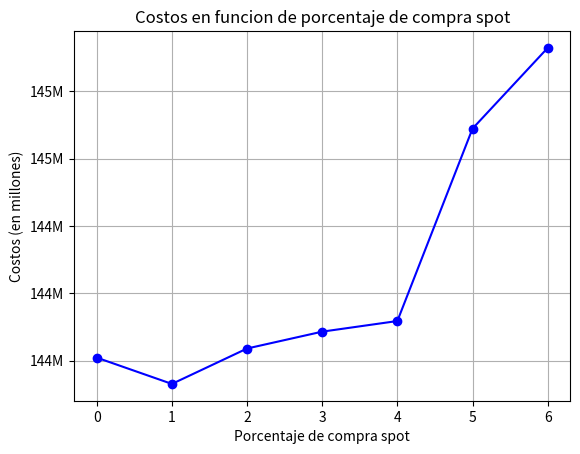

The matplotlib source for this figure:

import matplotlib.pyplot as plt
import numpy as np

# Valores de los porcentajes
porcentajes = [6, 5, 4, 3, 2, 1, 0]

# Valores de las variables "con" en millones
valores_con = [x / 1000000 for x in [144928853.588, 144689136.087, 144117577.412, 144085999.863, 144035926.703, 143930722.575, 144008822.709]]

# Crear el gráfico
plt.plot(porcentajes, valores_con, marker='o', linestyle='-', color='b')
plt.title('Costos en funcion de porcentaje de compra spot')
plt.xlabel('Porcentaje de compra spot')
plt.ylabel('Costos (en millones)')
plt.grid(True)

plt.gca().yaxis.set_major_formatter(plt.FuncFormatter(lambda x, _: f'{x:.0f}M'))

# Guardar el gráfico en un archivo (por ejemplo, en formato PNG)
plt.savefig('grafico_porcentajes_spot_costo')

# Mostrar el gráfico (opcional)
plt.show()
